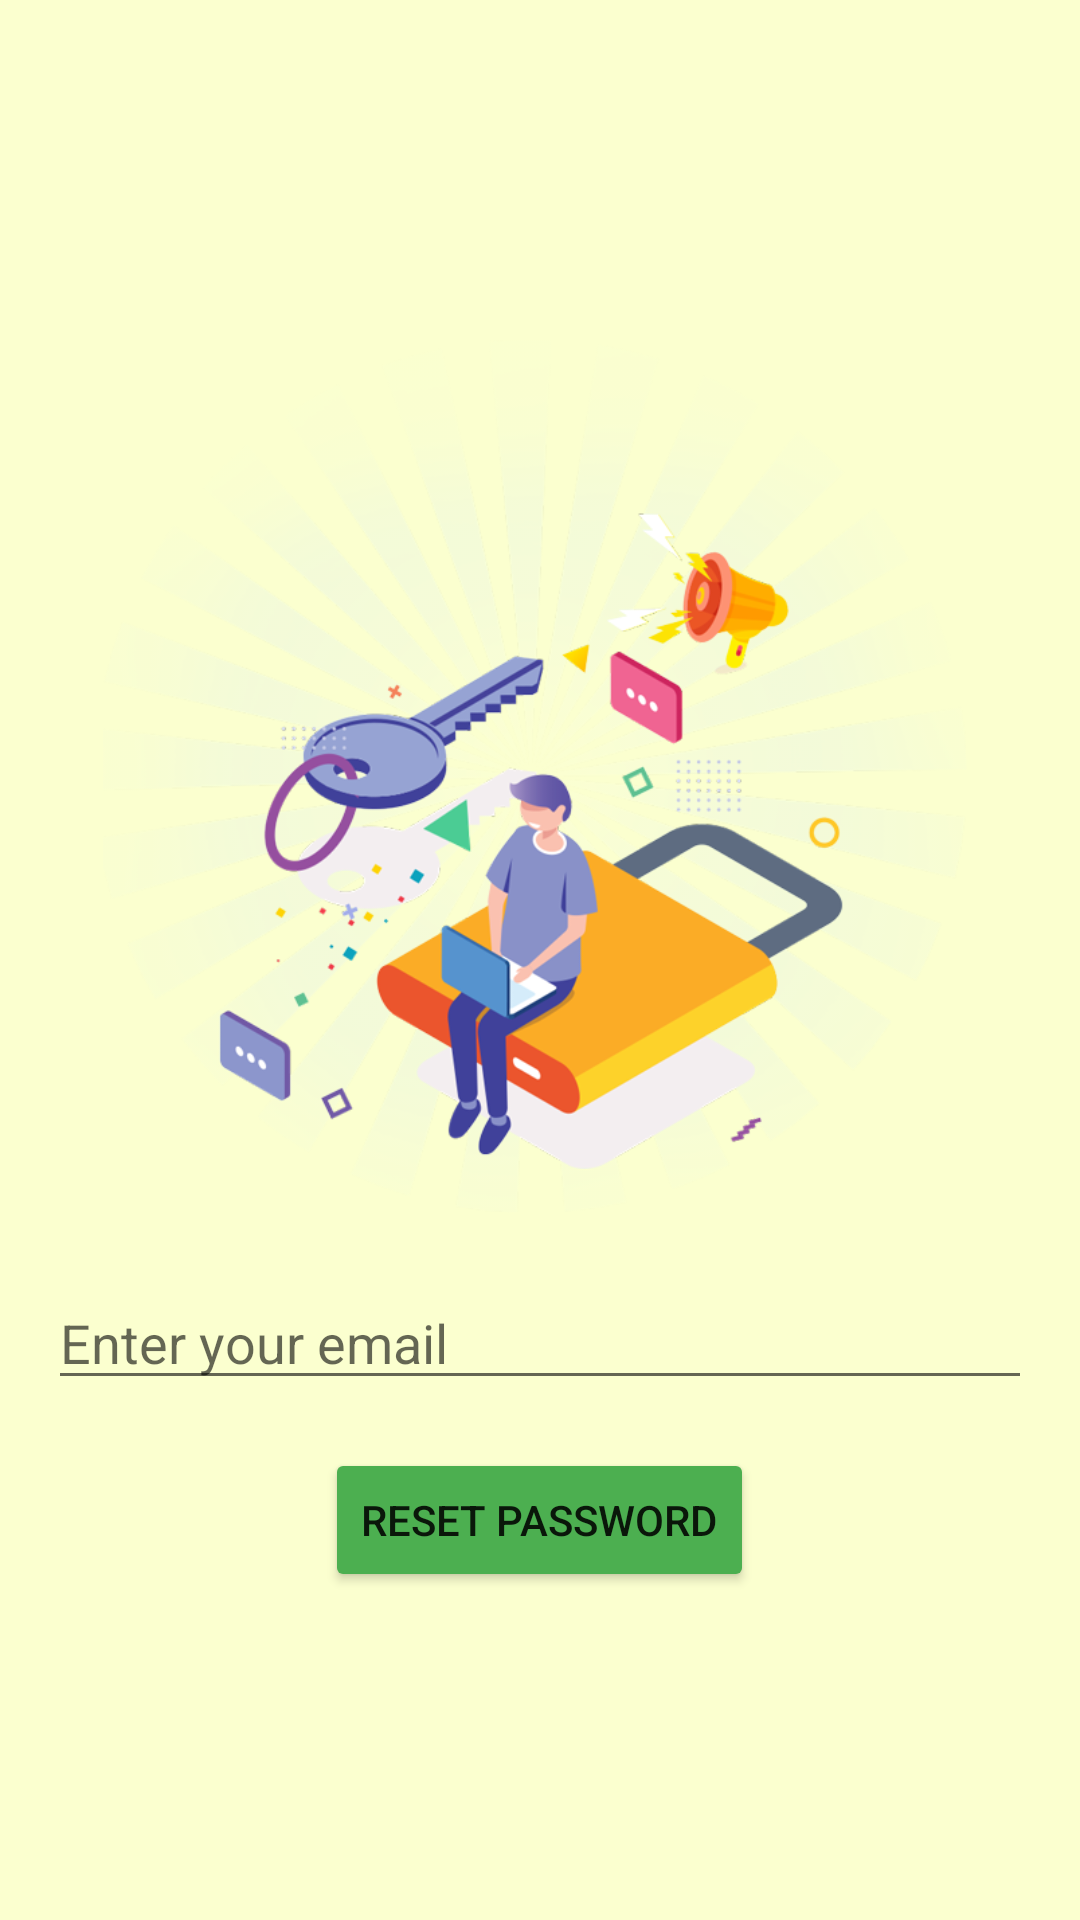

The Android layout XML behind this screen, and the referenced resources:
<!-- AndroidManifest.xml: application theme Theme.BitMarket -->
<!-- res/layout/activity_forgot_password.xml -->
<?xml version="1.0" encoding="utf-8"?>
<LinearLayout
    xmlns:android="http://schemas.android.com/apk/res/android"
    android:orientation="vertical"
    xmlns:app="http://schemas.android.com/apk/res-auto"
    xmlns:tools="http://schemas.android.com/tools"
    android:layout_width="match_parent"
    android:layout_height="match_parent"
    android:gravity="center"
    android:background="@color/light_yellow"
    tools:context=".start.ForgotPasswordActivity">
    <ImageView
        android:layout_width="match_parent"
        android:layout_height="300dp"
        android:scaleType="fitCenter"
        android:src="@drawable/img"
        />


    <EditText
        android:id="@+id/editTextEmail"
        android:layout_width="match_parent"
        android:layout_height="wrap_content"
        android:hint="Enter your email"
        android:layout_centerInParent="true"
        android:inputType="textEmailAddress"
        android:layout_margin="16dp" />

    <Button
        android:id="@+id/buttonResetPassword"
        android:layout_width="wrap_content"
        android:layout_height="wrap_content"
        android:layout_below="@+id/editTextEmail"
        android:backgroundTint="@color/purple_500"
        android:layout_centerHorizontal="true"
        android:text="Reset Password" />

</LinearLayout>
<!-- resources referenced by this layout -->
<resources>
  <color name="light_yellow">#FBFFCF</color>
  <color name="purple_500">#4CAF50</color>
  <!-- drawable img: png bitmap (drawable, 202168 bytes) -->
  <style name="Theme.BitMarket" parent="Theme.MaterialComponents.DayNight.DarkActionBar">
          
          <item name="android:colorPrimary">@color/purple_500</item>
          <item name="colorPrimaryVariant">@color/purple_700</item>
          <item name="colorOnPrimary">@color/white</item>
          
          <item name="colorSecondary">@color/teal_200</item>
          <item name="colorSecondaryVariant">@color/teal_700</item>
          <item name="colorOnSecondary">@color/purple_500</item>
          
          <item name="android:statusBarColor">?attr/colorPrimaryVariant</item>
          
      </style>
  <color name="purple_700">#2980B9 </color>
  <color name="white">#FFFFFFFF</color>
  <color name="teal_200">#FF03DAC5</color>
  <color name="teal_700">#FF018786</color>
</resources>
